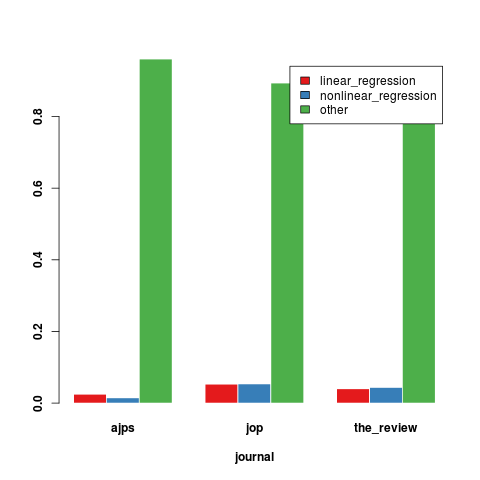

Values plotted in this chart, from the file beside it:
, ajps, jop, the_review
linear_regression, 0.02481, 0.05286, 0.04
nonlinear_regression, 0.01485, 0.05371, 0.04387
other, 0.9603, 0.8934, 0.9161
